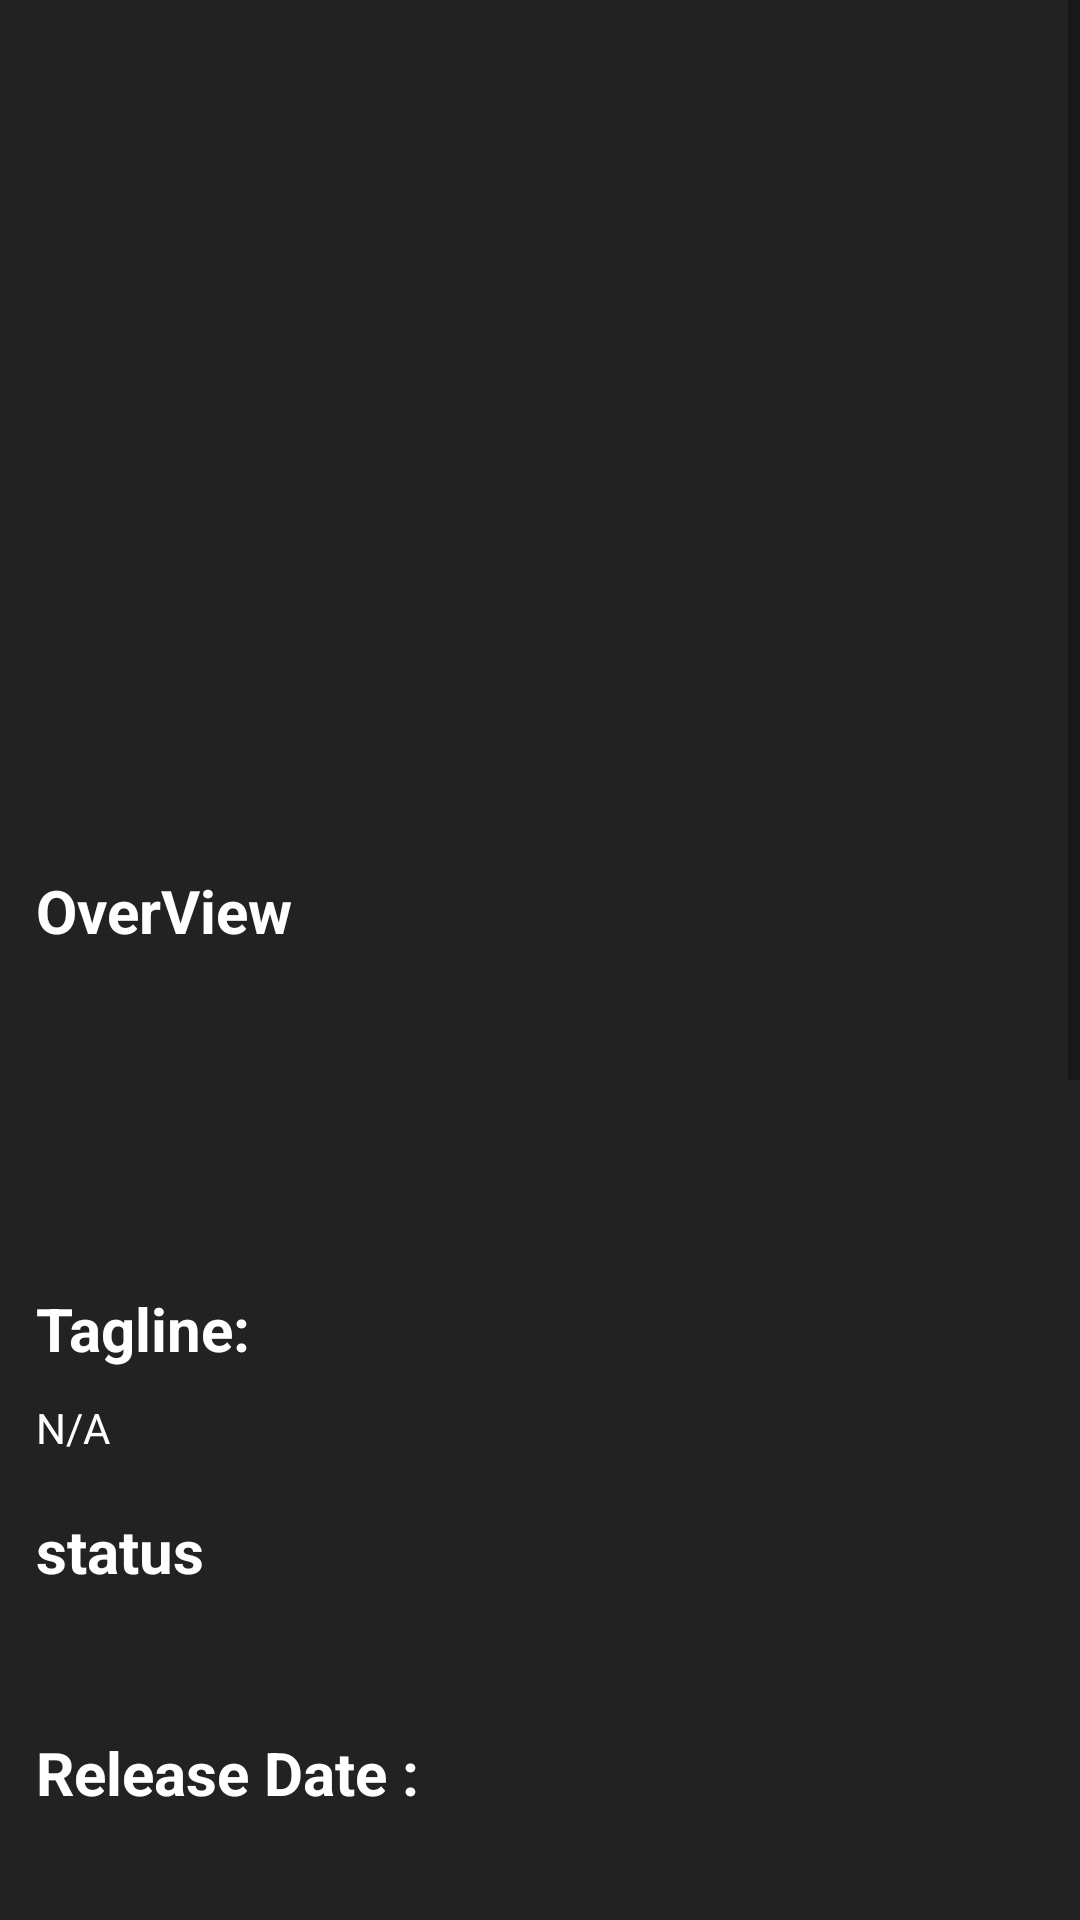

Here is an Android app screen rendered from its layout file. Give the layout XML and the strings, colors and styles it references.
<!-- AndroidManifest.xml: application theme AppTheme -->
<!-- res/layout/popular_movies_detail_fragment.xml -->
<?xml version="1.0" encoding="utf-8"?>
<ScrollView
    xmlns:android="http://schemas.android.com/apk/res/android"
    xmlns:app="http://schemas.android.com/apk/res-auto"
    xmlns:tools="http://schemas.android.com/tools"
    android:layout_width="match_parent"
    android:layout_height="match_parent"
    android:background="@color/dark_jungle_green">

    <androidx.constraintlayout.widget.ConstraintLayout
        android:layout_width="match_parent"
        android:layout_height="wrap_content">

        <ImageView
            android:layout_width="match_parent"
            android:layout_height="wrap_content"
            android:id="@+id/backdrop_path"
            android:minHeight="260dp"
            app:layout_constraintTop_toTopOf="parent"
            app:layout_constraintStart_toStartOf="parent"
            app:layout_constraintEnd_toEndOf="parent"
            android:scaleType="fitXY"
            android:layout_marginBottom="50dp"
            tools:src="@drawable/ic_launcher_background"/>

        <ImageView
            android:layout_width="180dp"
            android:layout_height="260dp"
            android:id="@+id/poster_path"
            android:layout_marginStart="12dp"
            app:layout_constraintStart_toStartOf="parent"
            app:layout_constraintBottom_toTopOf="@id/overview"
            android:scaleType="fitXY"
            tools:src="@drawable/ic_launcher_background"/>

        <TextView
            android:layout_width="0dp"
            android:layout_height="wrap_content"
            android:textColor="@android:color/white"
            android:textSize="18sp"
            android:layout_marginTop="8dp"
            android:layout_marginStart="8dp"
            android:minLines="3"
            android:textStyle="bold"
            android:id="@+id/movie_name"
            app:layout_constraintStart_toEndOf="@id/poster_path"
            app:layout_constraintTop_toTopOf="@id/poster_path"
            app:layout_constraintEnd_toEndOf="parent"
            tools:text="movie Name"/>

        <TextView
            android:layout_width="wrap_content"
            android:layout_height="wrap_content"
            android:textColor="@android:color/white"
            android:text="@string/overview"
            android:id="@+id/overview"
            android:textStyle="bold"
            android:textSize="20sp"
            android:paddingTop="12dp"
            android:layout_marginTop="18dp"
            app:layout_constraintStart_toStartOf="@id/poster_path"
            app:layout_constraintTop_toBottomOf="@id/backdrop_path"/>

        <TextView
            android:layout_width="0dp"
            android:layout_height="wrap_content"
            android:textColor="@android:color/white"
            tools:text="overview Details"
            android:minLines="5"
            android:id="@+id/overview_detail"
            android:layout_marginTop="10dp"
            app:layout_constraintStart_toStartOf="@id/poster_path"
            app:layout_constraintEnd_toEndOf="parent"
            app:layout_constraintTop_toBottomOf="@id/overview"/>

        <TextView
            android:layout_width="wrap_content"
            android:layout_height="wrap_content"
            android:textColor="@android:color/white"
            android:text="@string/tagLine"
            android:id="@+id/tagLine"
            android:textStyle="bold"
            android:textSize="20sp"
            android:layout_marginTop="18dp"
            app:layout_constraintStart_toStartOf="@id/poster_path"
            app:layout_constraintTop_toBottomOf="@id/overview_detail"/>

        <TextView
            android:layout_width="wrap_content"
            android:layout_height="wrap_content"
            android:textColor="@android:color/white"
            tools:text="tagLine Details"
            android:text="@string/na_string"
            android:id="@+id/tagLineDetails"
            android:layout_marginTop="10dp"
            app:layout_constraintStart_toStartOf="@id/poster_path"
            app:layout_constraintTop_toBottomOf="@id/tagLine"/>

        <TextView
            android:layout_width="wrap_content"
            android:layout_height="wrap_content"
            android:textColor="@android:color/white"
            android:text="@string/status"
            android:id="@+id/status"
            android:textStyle="bold"
            android:textSize="20sp"
            android:layout_marginTop="18dp"
            app:layout_constraintStart_toStartOf="@id/poster_path"
            app:layout_constraintTop_toBottomOf="@id/tagLineDetails"/>

        <TextView
            android:layout_width="wrap_content"
            android:layout_height="wrap_content"
            android:textColor="@android:color/white"
            tools:text="status"
            android:id="@+id/statusDetails"
            android:layout_marginTop="10dp"
            app:layout_constraintStart_toStartOf="@id/poster_path"
            app:layout_constraintTop_toBottomOf="@id/status"/>

        <TextView
            android:layout_width="wrap_content"
            android:layout_height="wrap_content"
            android:textColor="@android:color/white"
            android:text="@string/releaseDate"
            android:id="@+id/releaseDate"
            android:textStyle="bold"
            android:textSize="20sp"
            android:layout_marginTop="18dp"
            app:layout_constraintStart_toStartOf="@id/poster_path"
            app:layout_constraintTop_toBottomOf="@id/statusDetails"/>

        <TextView
            android:layout_width="wrap_content"
            android:layout_height="wrap_content"
            android:textColor="@android:color/white"
            tools:text="release date"
            android:id="@+id/releaseDateDetails"
            android:layout_marginTop="10dp"
            app:layout_constraintStart_toStartOf="@id/poster_path"
            app:layout_constraintTop_toBottomOf="@id/releaseDate"/>

        <TextView
            android:layout_width="wrap_content"
            android:layout_height="wrap_content"
            android:textColor="@android:color/white"
            android:text="@string/voteAverage"
            android:id="@+id/vote_average"
            android:textStyle="bold"
            android:textSize="20sp"
            android:layout_marginTop="18dp"
            app:layout_constraintStart_toStartOf="@id/poster_path"
            app:layout_constraintTop_toBottomOf="@id/releaseDateDetails"/>

        <TextView
            android:layout_width="wrap_content"
            android:layout_height="wrap_content"
            android:textColor="@android:color/white"
            tools:text="7.1"
            android:id="@+id/vote_average_detail"
            android:layout_marginTop="10dp"
            android:paddingBottom="10dp"
            app:layout_constraintStart_toStartOf="@id/poster_path"
            app:layout_constraintTop_toBottomOf="@id/vote_average"/>

        <TextView
            android:layout_width="wrap_content"
            android:layout_height="wrap_content"
            android:textColor="@android:color/white"
            android:text="@string/budget"
            android:id="@+id/budget"
            android:textStyle="bold"
            android:textSize="20sp"
            android:layout_marginTop="18dp"
            app:layout_constraintStart_toStartOf="@id/poster_path"
            app:layout_constraintTop_toBottomOf="@id/vote_average_detail"/>

        <TextView
            android:layout_width="wrap_content"
            android:layout_height="wrap_content"
            android:textColor="@android:color/white"
            tools:text="2,4564565"
            android:id="@+id/budgetValue"
            android:layout_marginTop="10dp"
            android:paddingBottom="10dp"
            app:layout_constraintStart_toStartOf="@id/poster_path"
            app:layout_constraintTop_toBottomOf="@id/budget"/>

        <TextView
            android:layout_width="wrap_content"
            android:layout_height="wrap_content"
            android:textColor="@android:color/white"
            android:text="@string/language"
            android:id="@+id/language"
            android:textStyle="bold"
            android:textSize="20sp"
            android:layout_marginTop="18dp"
            app:layout_constraintStart_toStartOf="@id/poster_path"
            app:layout_constraintTop_toBottomOf="@id/budgetValue"/>

        <TextView
            android:layout_width="wrap_content"
            android:layout_height="wrap_content"
            android:textColor="@android:color/white"
            tools:text="EN"
            android:id="@+id/languageValue"
            android:layout_marginTop="10dp"
            android:paddingBottom="10dp"
            app:layout_constraintStart_toStartOf="@id/poster_path"
            app:layout_constraintTop_toBottomOf="@id/language"/>

        <TextView
            android:layout_width="wrap_content"
            android:layout_height="wrap_content"
            android:textColor="@android:color/white"
            android:text="@string/genres"
            android:id="@+id/genres"
            android:textStyle="bold"
            android:textSize="20sp"
            android:layout_marginTop="18dp"
            app:layout_constraintStart_toStartOf="@id/poster_path"
            app:layout_constraintTop_toBottomOf="@id/languageValue"/>

        <TextView
            android:layout_width="wrap_content"
            android:layout_height="wrap_content"
            android:textColor="@android:color/white"
            tools:text="Action"
            android:id="@+id/genresValue"
            android:layout_marginTop="10dp"
            android:paddingBottom="10dp"
            app:layout_constraintStart_toStartOf="@id/poster_path"
            app:layout_constraintTop_toBottomOf="@id/genres"/>

        <TextView
            android:layout_width="wrap_content"
            android:layout_height="wrap_content"
            android:textColor="@android:color/white"
            android:text="@string/productionCompanies"
            android:id="@+id/productionCompanies"
            android:textStyle="bold"
            android:textSize="20sp"
            android:layout_marginTop="18dp"
            app:layout_constraintStart_toStartOf="@id/poster_path"
            app:layout_constraintTop_toBottomOf="@id/genresValue"/>

        <TextView
            android:layout_width="wrap_content"
            android:layout_height="wrap_content"
            android:textColor="@android:color/white"
            tools:text="UK"
            android:id="@+id/productionCompaniesValue"
            android:layout_marginTop="10dp"
            android:paddingBottom="10dp"
            app:layout_constraintStart_toStartOf="@id/poster_path"
            app:layout_constraintTop_toBottomOf="@id/productionCompanies"/>

        <TextView
            android:layout_width="wrap_content"
            android:layout_height="wrap_content"
            android:textColor="@android:color/white"
            android:text="@string/productionCountries"
            android:id="@+id/productionCountries"
            android:textStyle="bold"
            android:textSize="20sp"
            android:layout_marginTop="18dp"
            app:layout_constraintStart_toStartOf="@id/poster_path"
            app:layout_constraintTop_toBottomOf="@id/productionCompaniesValue"/>

        <TextView
            android:layout_width="wrap_content"
            android:layout_height="wrap_content"
            android:textColor="@android:color/white"
            tools:text="UK"
            android:id="@+id/productionCountriesValue"
            android:layout_marginTop="10dp"
            android:paddingBottom="10dp"
            app:layout_constraintStart_toStartOf="@id/poster_path"
            app:layout_constraintTop_toBottomOf="@id/productionCountries"/>



    </androidx.constraintlayout.widget.ConstraintLayout>
</ScrollView>
<!-- resources referenced by this layout -->
<resources>
  <color name="dark_jungle_green">#222222</color>
  <string name="budget">Budget</string>
  <string name="genres">Genres</string>
  <string name="language">language</string>
  <string name="na_string">N/A</string>
  <string name="overview">OverView</string>
  <string name="productionCompanies">Production Companies</string>
  <string name="productionCountries">Production Countries</string>
  <string name="releaseDate">Release Date :</string>
  <string name="status">status</string>
  <string name="tagLine">Tagline:</string>
  <string name="voteAverage">Vote Average</string>
  <style name="AppTheme" parent="Theme.MaterialComponents.Light.NoActionBar">
          
          <item name="colorPrimary">@color/colorPrimary</item>
          <item name="colorPrimaryDark">@color/colorPrimaryDark</item>
          <item name="colorAccent">@color/colorAccent</item>
      </style>
  <color name="colorPrimary">#dedede</color>
  <color name="colorPrimaryDark">#dedede</color>
  <color name="colorAccent">#476678</color>
</resources>
